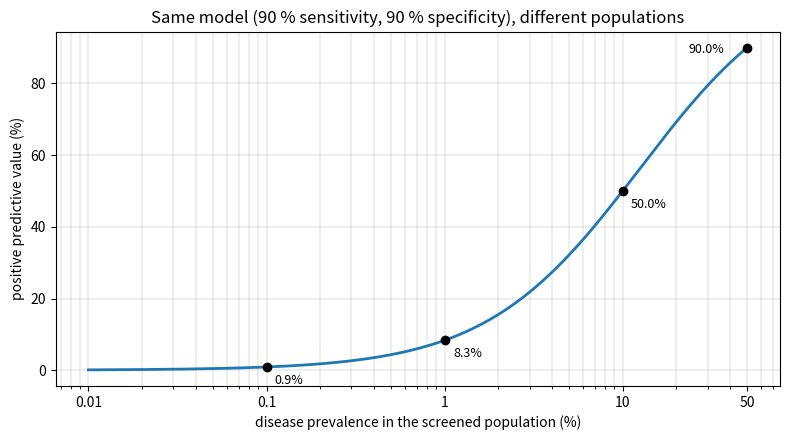

The script that saved this image:
"""How often is a positive screening result real? PPV depends on prevalence.

A classifier with 90 % sensitivity and 90 % specificity is applied to populations
with different disease prevalence. The model never changes; only the population does.
Synthetic data only.
Run: python screening_ppv.py
"""
import numpy as np
import matplotlib.pyplot as plt

rng = np.random.default_rng(0)
sensitivity, specificity = 0.90, 0.90


def ppv_exact(prevalence):
    tp = sensitivity * prevalence
    fp = (1 - specificity) * (1 - prevalence)
    return tp / (tp + fp)


def simulate(prevalence, n):
    """Draw n people, apply the classifier, return (TP, FP, flagged)."""
    sick = rng.random(n) < prevalence
    flagged = np.where(sick, rng.random(n) < sensitivity, rng.random(n) > specificity)
    tp = int(np.sum(flagged & sick))
    fp = int(np.sum(flagged & ~sick))
    return tp, fp, tp + fp


# 1) The example from the post: 1,000 people, 1 % prevalence (expected counts)
n, prev = 1000, 0.01
sick = round(n * prev)
tp = round(sick * sensitivity)
fp = round((n - sick) * (1 - specificity))
print(f"1,000 people, 1 % prevalence: {sick} sick, {tp} caught, {fp} healthy people flagged")
print(f"flagged: {tp + fp}, really sick: {tp}, PPV = {tp / (tp + fp):.1%}")

# 2) Same model, other populations (simulated with 1,000,000 people each)
print("\nprevalence   PPV (exact)   PPV (simulated)")
for p in [0.5, 0.1, 0.01, 0.001]:
    tp_s, fp_s, flagged_s = simulate(p, 1_000_000)
    print(f"{p:>9.1%}   {ppv_exact(p):>10.1%}   {tp_s / flagged_s:>14.1%}")

# 3) Figure
prevalences = np.logspace(-4, np.log10(0.5), 200)
marks = [0.5, 0.1, 0.01, 0.001]
fig, ax = plt.subplots(figsize=(8, 4.5))
ax.plot(prevalences * 100, ppv_exact(prevalences) * 100, lw=2)
for p in marks:
    ax.plot(p * 100, ppv_exact(p) * 100, "o", color="k")
    ax.annotate(f"{ppv_exact(p):.1%}", (p * 100, ppv_exact(p) * 100),
                textcoords="offset points", xytext=(-42, -4) if p == 0.5 else (6, -12), fontsize=9)
ax.set_xscale("log")
ax.set_xticks([0.01, 0.1, 1, 10, 50], ["0.01", "0.1", "1", "10", "50"])
ax.set_xlabel("disease prevalence in the screened population (%)")
ax.set_ylabel("positive predictive value (%)")
ax.set_title("Same model (90 % sensitivity, 90 % specificity), different populations")
ax.grid(True, which="both", lw=0.3)
fig.tight_layout()
fig.savefig("screening_ppv.png", dpi=150)
